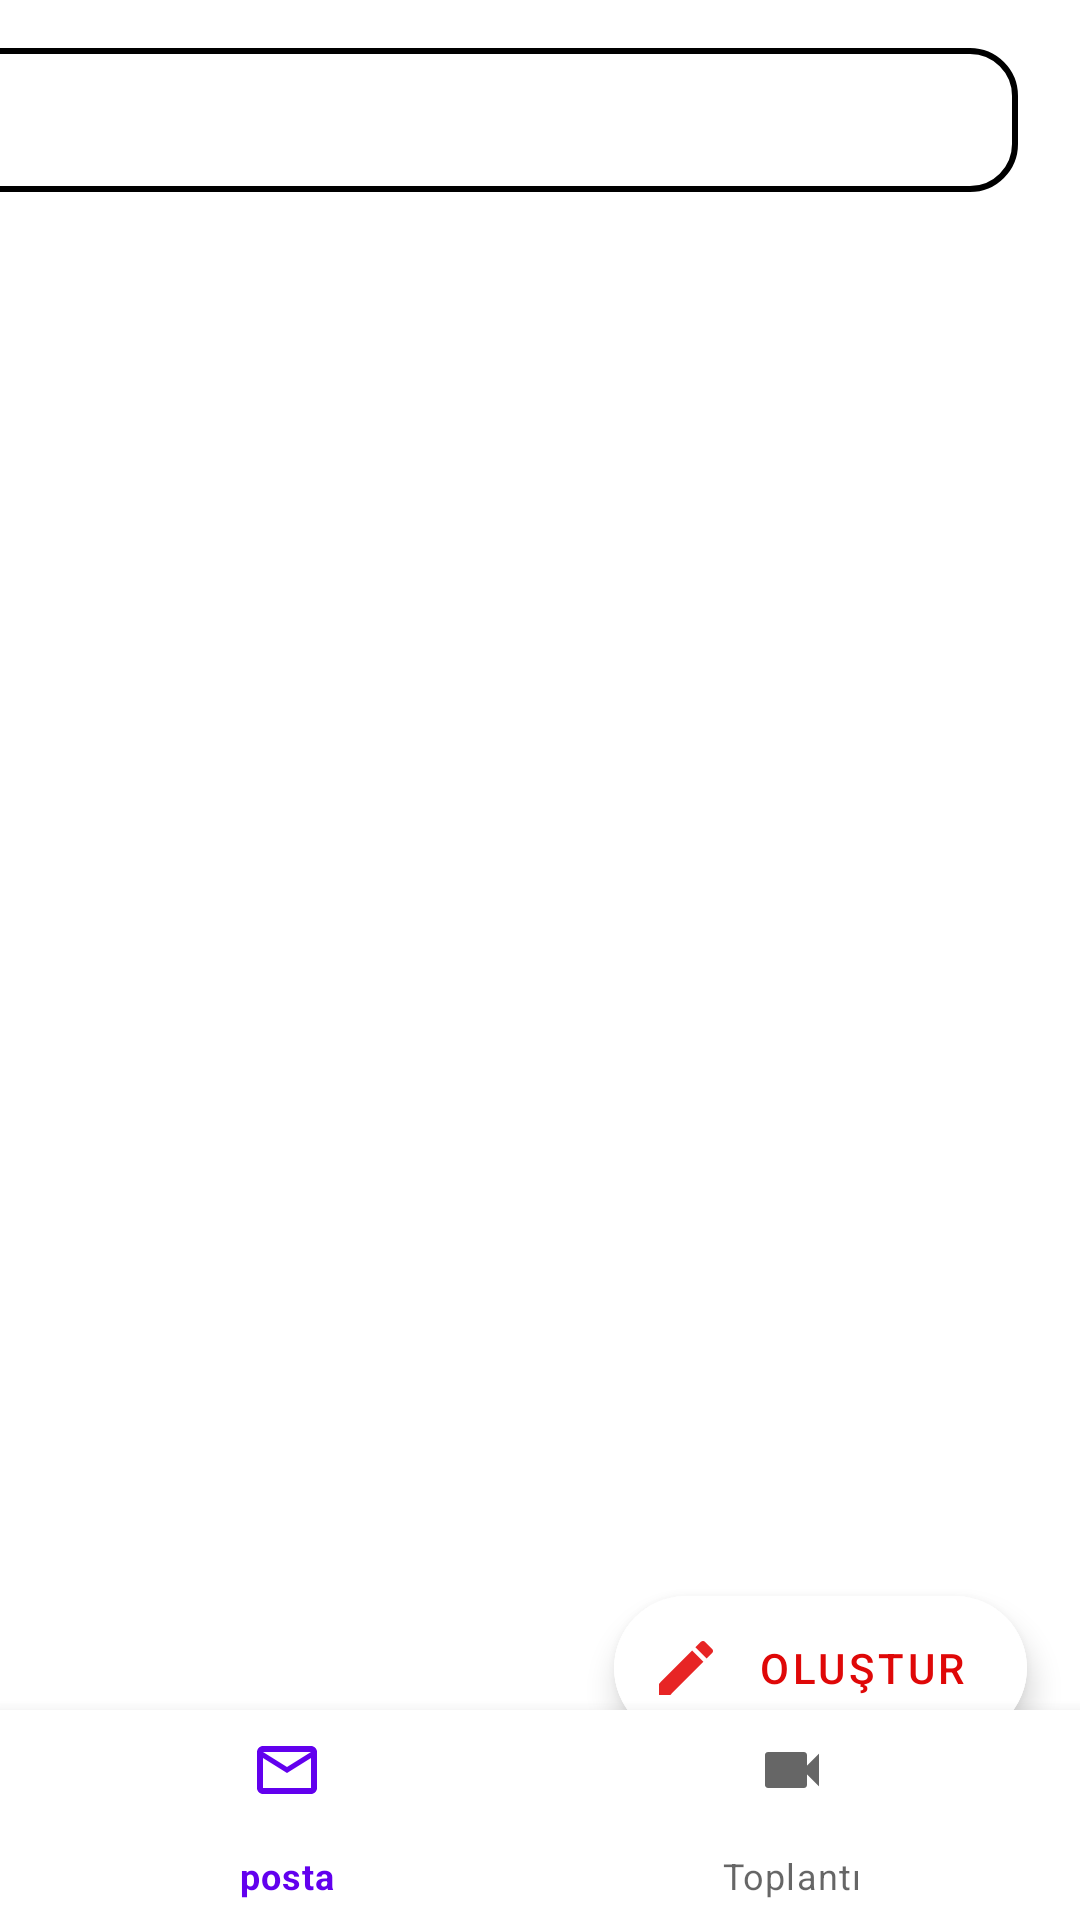

Android layout source for this screen:
<!-- AndroidManifest.xml: application theme Theme.MailApplication -->
<!-- res/layout/activity_main.xml -->
<?xml version="1.0" encoding="utf-8"?>
<androidx.constraintlayout.widget.ConstraintLayout
    xmlns:android="http://schemas.android.com/apk/res/android"
    xmlns:app="http://schemas.android.com/apk/res-auto"
    xmlns:tools="http://schemas.android.com/tools"
    android:layout_width="match_parent"
    android:layout_height="match_parent"
    tools:context=".MainActivity"
    android:background="@color/white"
    android:orientation="vertical">


        <androidx.appcompat.widget.Toolbar
            android:id="@+id/toolbar"
            android:layout_width="370dp"
            android:layout_height="48dp"
            android:layout_marginStart="20dp"
            android:layout_marginLeft="20dp"
            android:layout_marginTop="16dp"
            android:layout_marginEnd="21dp"
            android:layout_marginRight="21dp"
            android:background="@drawable/background_border"


            android:minHeight="?attr/actionBarSize"
            android:theme="@style/ThemeOverlay.AppCompat.DayNight.ActionBar"
            app:layout_constraintEnd_toEndOf="parent"
            app:layout_constraintHorizontal_bias="1.0"
            app:layout_constraintStart_toStartOf="parent"
            app:layout_constraintTop_toTopOf="parent"
            app:popupTheme="@style/ThemeOverlay.AppCompat.ActionBar"
            app:subtitleTextColor="@color/red" />

        <com.google.android.material.floatingactionbutton.ExtendedFloatingActionButton
            android:id="@+id/fab_button"
            android:layout_width="wrap_content"
            android:layout_height="wrap_content"
            android:layout_margin="8dp"
            android:layout_marginEnd="16dp"
            android:layout_marginRight="16dp"
            android:layout_marginBottom="20dp"
            android:backgroundTint="@color/white"
            android:text="OLUŞTUR"
            android:textColor="@color/red"
            app:icon="@drawable/create_icon"
            app:iconTint="#E40909"
            app:layout_constraintBottom_toBottomOf="@+id/recyclerView"
            app:layout_constraintEnd_toEndOf="parent"
            app:layout_constraintHorizontal_bias="0.953"
            app:layout_constraintStart_toStartOf="parent" />

        <androidx.recyclerview.widget.RecyclerView
            android:id="@+id/recyclerView"
            android:layout_width="411dp"
            android:layout_height="514dp"
            android:layout_marginTop="10dp"
            app:layout_constraintBottom_toTopOf="@+id/bottomNavigationView"
            app:layout_constraintEnd_toEndOf="parent"
            app:layout_constraintHorizontal_bias="0.0"
            app:layout_constraintStart_toStartOf="parent"
            app:layout_constraintTop_toBottomOf="@+id/toolbar"
            app:layout_constraintVertical_bias="0.0" />

        <com.google.android.material.bottomnavigation.BottomNavigationView
            android:id="@+id/bottomNavigationView"
            android:layout_width="match_parent"
            android:layout_height="70dp"
            app:layout_constraintBottom_toBottomOf="parent"
            app:layout_constraintEnd_toEndOf="parent"
            app:layout_constraintStart_toStartOf="parent"
            app:menu="@menu/bottom_navigation">
        </com.google.android.material.bottomnavigation.BottomNavigationView>


</androidx.constraintlayout.widget.ConstraintLayout>
<!-- resources referenced by this layout -->
<resources>
  <color name="red">#DF0808</color>
  <color name="white">#FFFFFFFF</color>
  <!-- drawable background_border (drawable) -->
  <?xml version="1.0" encoding="utf-8"?>
  <shape xmlns:android="http://schemas.android.com/apk/res/android">
  
      <solid android:color="#FFFFFF"></solid>
      <corners android:radius="15dp"></corners>
      <stroke android:width="2dp" android:color="@color/black"/>
  
  
  </shape>
  <!-- drawable create_icon (drawable) -->
  <vector android:alpha="0.89" android:height="24dp"
      android:tint="#E11010" android:viewportHeight="24"
      android:viewportWidth="24" android:width="24dp" xmlns:android="http://schemas.android.com/apk/res/android">
      <path android:fillColor="@color/white" android:pathData="M3,17.25V21h3.75L17.81,9.94l-3.75,-3.75L3,17.25zM20.71,7.04c0.39,-0.39 0.39,-1.02 0,-1.41l-2.34,-2.34c-0.39,-0.39 -1.02,-0.39 -1.41,0l-1.83,1.83 3.75,3.75 1.83,-1.83z"/>
  </vector>
  <style name="Theme.MailApplication" parent="Theme.MaterialComponents.DayNight.DarkActionBar">
          
          <item name="colorPrimary">@color/purple_500</item>
          <item name="colorPrimaryVariant">@color/purple_700</item>
          <item name="colorOnPrimary">@color/white</item>
          <item name="drawerArrowStyle">@style/DrawerIcon</item>
          
          <item name="colorSecondary">@color/teal_200</item>
          <item name="colorSecondaryVariant">@color/teal_700</item>
          <item name="colorOnSecondary">@color/black</item>
          
          <item name="android:statusBarColor" tools:targetApi="l">?attr/colorPrimaryVariant</item>
          
          
          <item name="windowNoTitle">true</item>
          <item name="windowActionBar">false</item>
      </style>
  <color name="black">#FF000000</color>
  <color name="purple_500">#FF6200EE</color>
  <color name="purple_700">#FF3700B3</color>
  <style name="DrawerIcon" parent="Widget.AppCompat.DrawerArrowToggle">
          <item name="color">@color/color_desire_font</item>
          <item name="android:textColor">@color/black</item>
      </style>
  <color name="teal_200">#FF03DAC5</color>
  <color name="teal_700">#FF018786</color>
  <color name="color_desire_font">#96979b</color>
</resources>
